2-way image classification set "data" from GitHub (Abdol/GAF-Energy); label vocabulary: abnormal, normal.

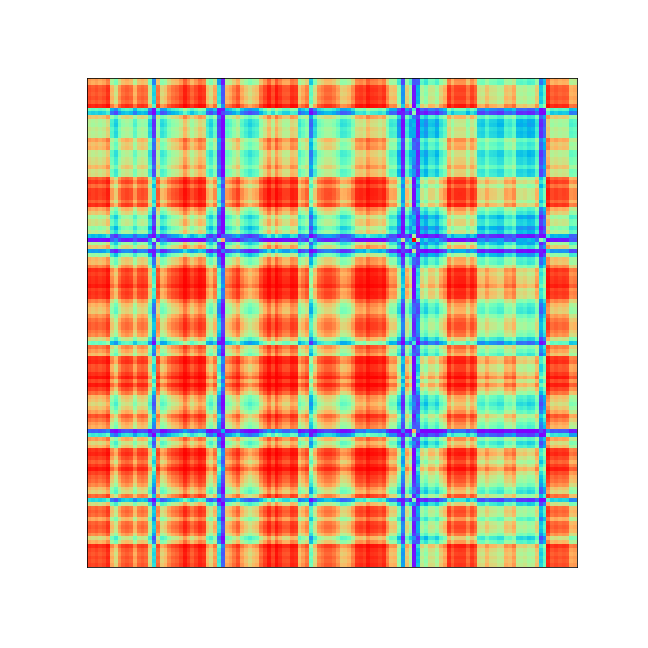
Label: abnormal

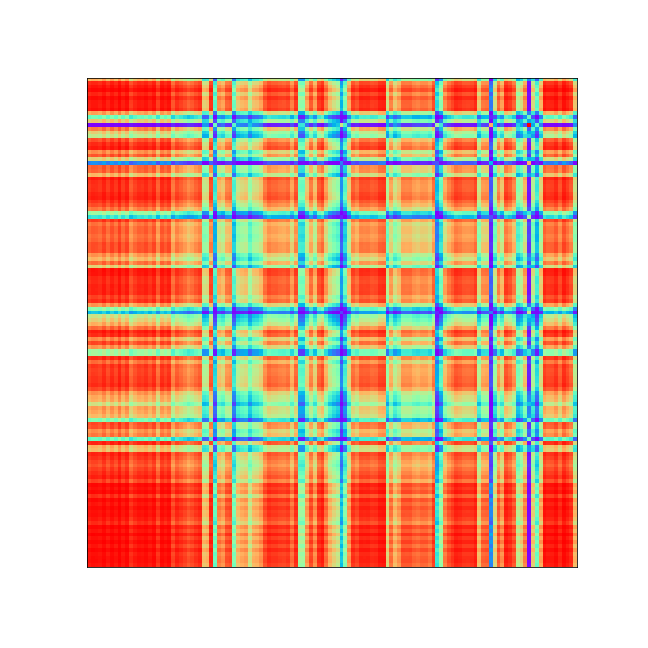
Label: abnormal

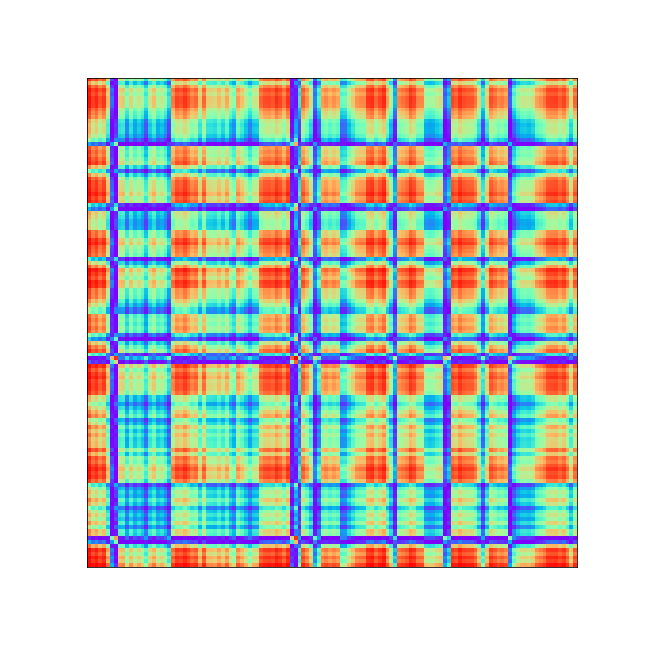
Label: abnormal

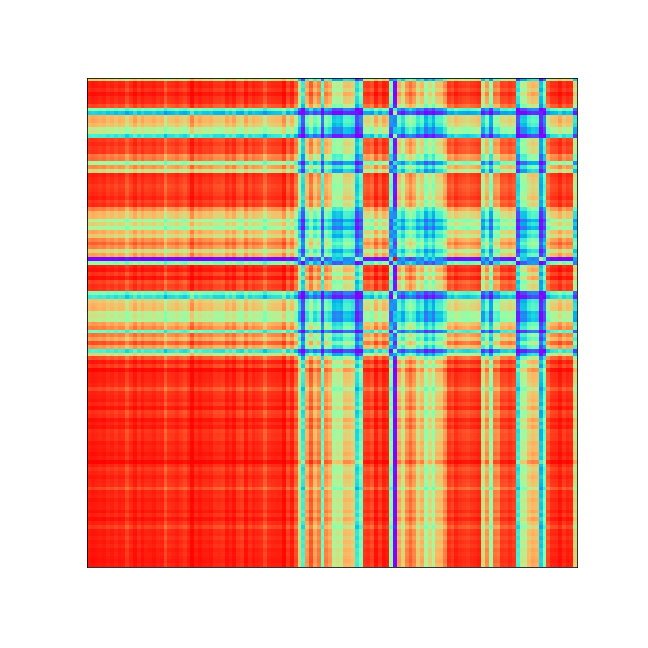
Label: abnormal

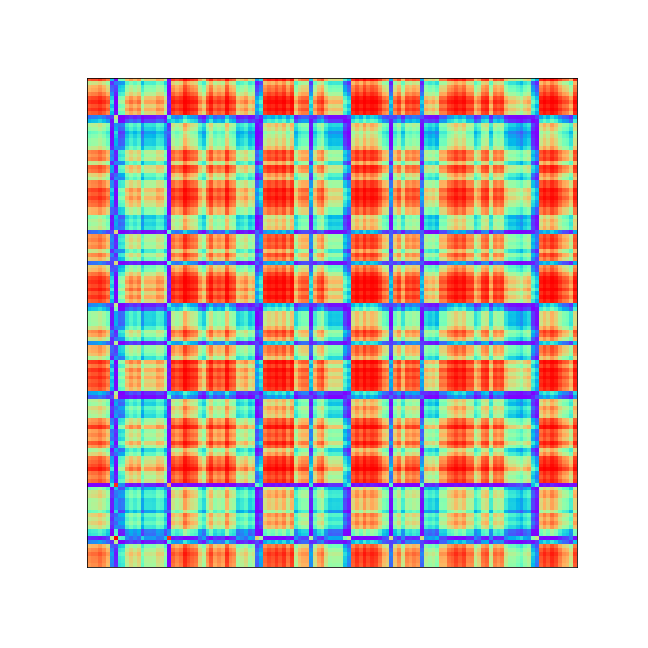
Label: abnormal

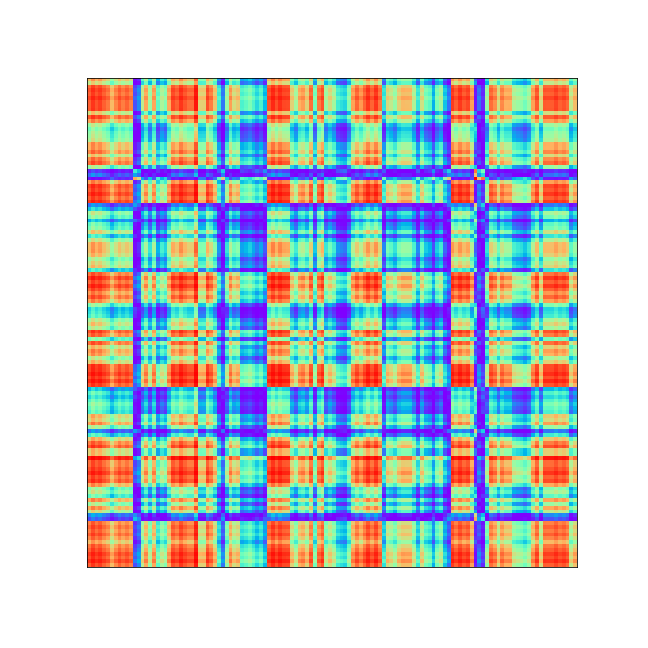
Label: normal
